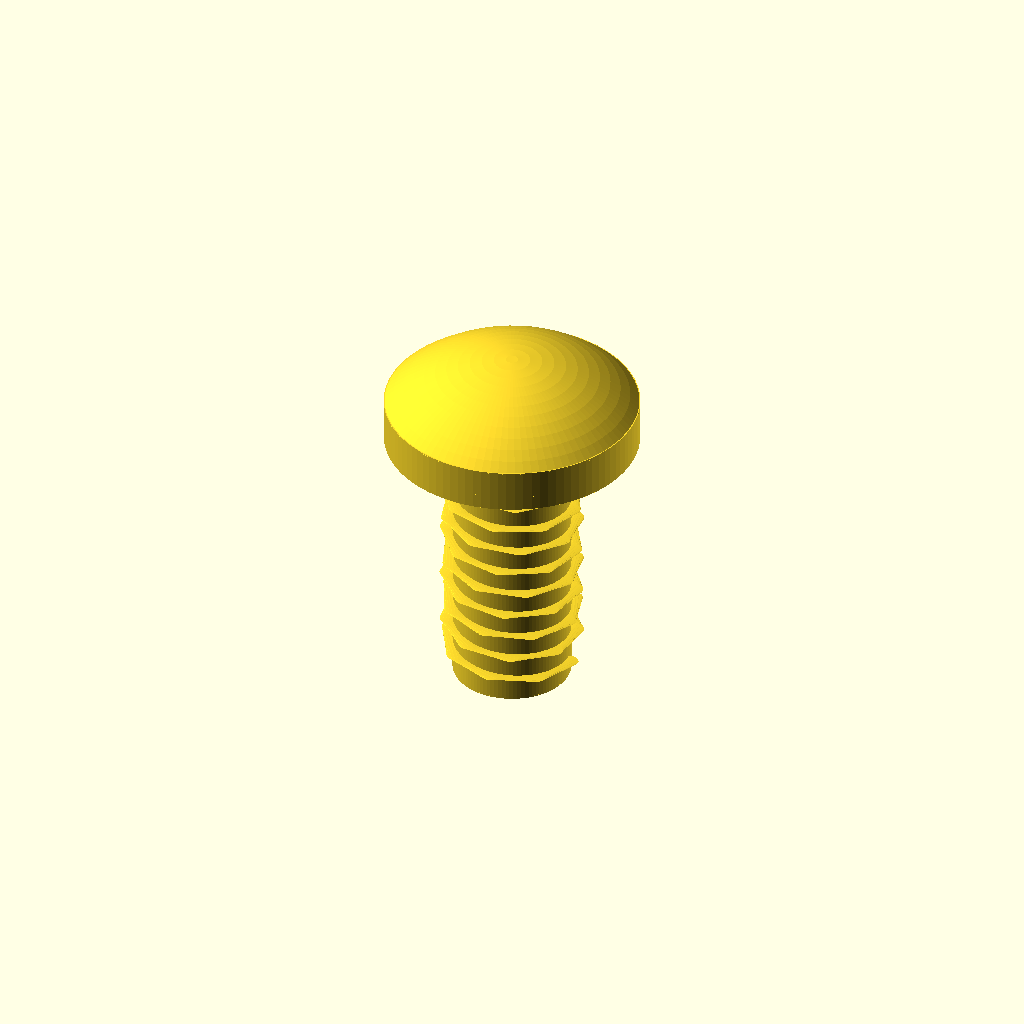
Cell 1: rendered with the file's own defaults.
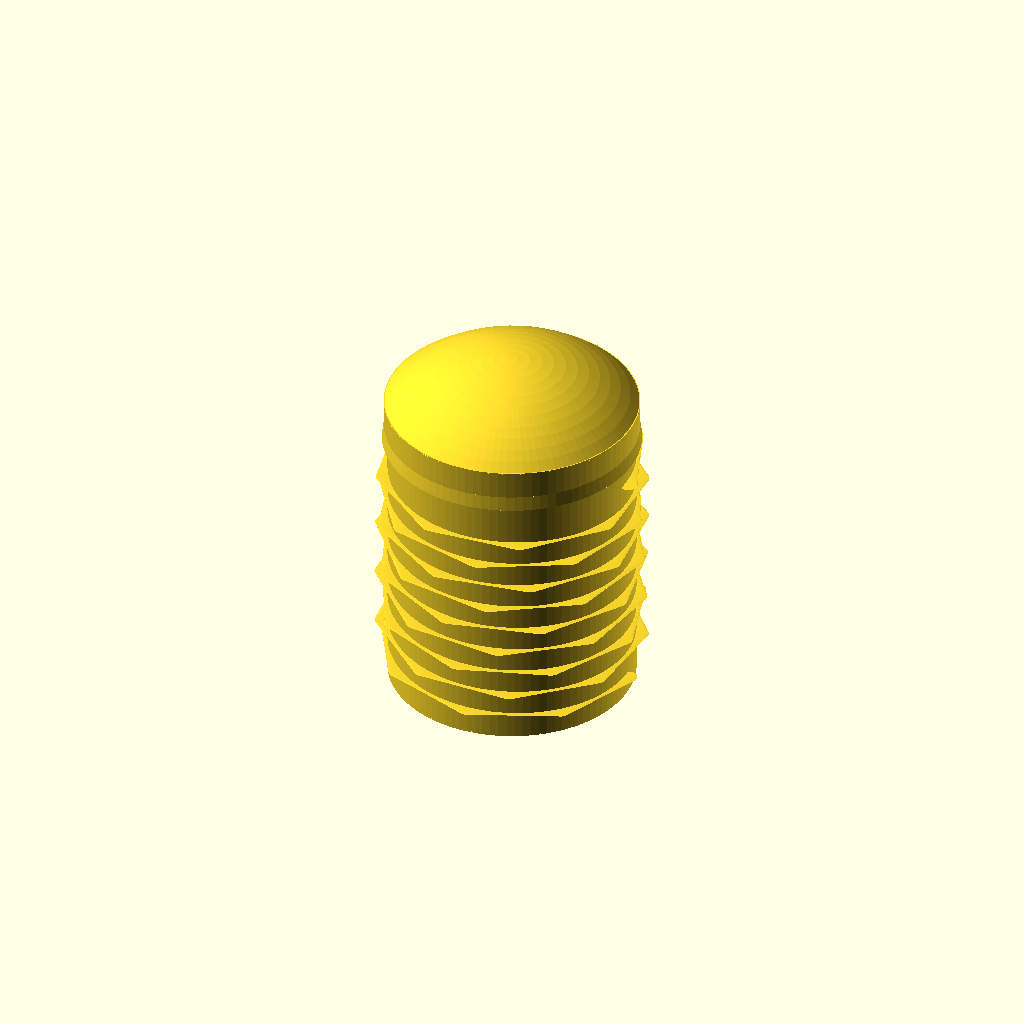
Cell 2: the same model with shaft_diameter_mm = 7.
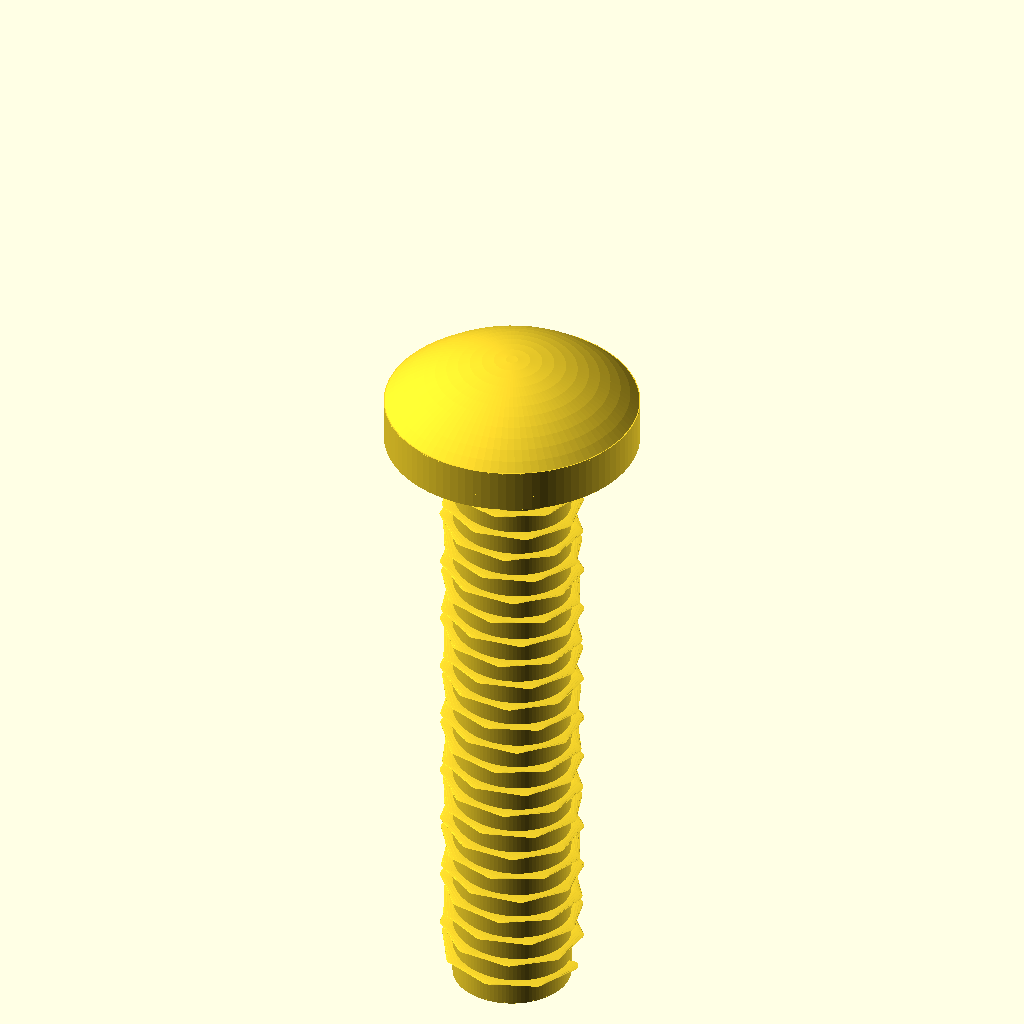
Cell 3: length_mm = 20 (everything else at default).
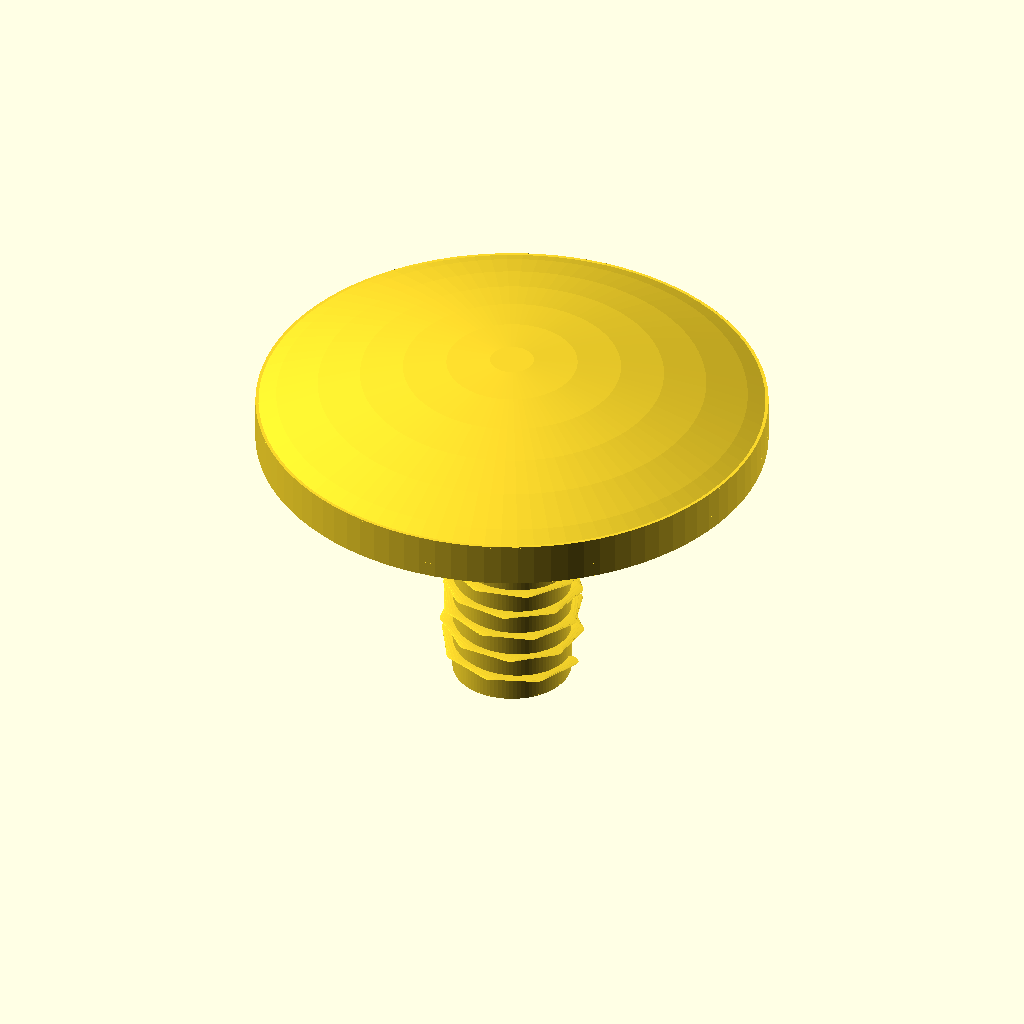
Cell 4: the same model with head_diameter_mm = 13.8.
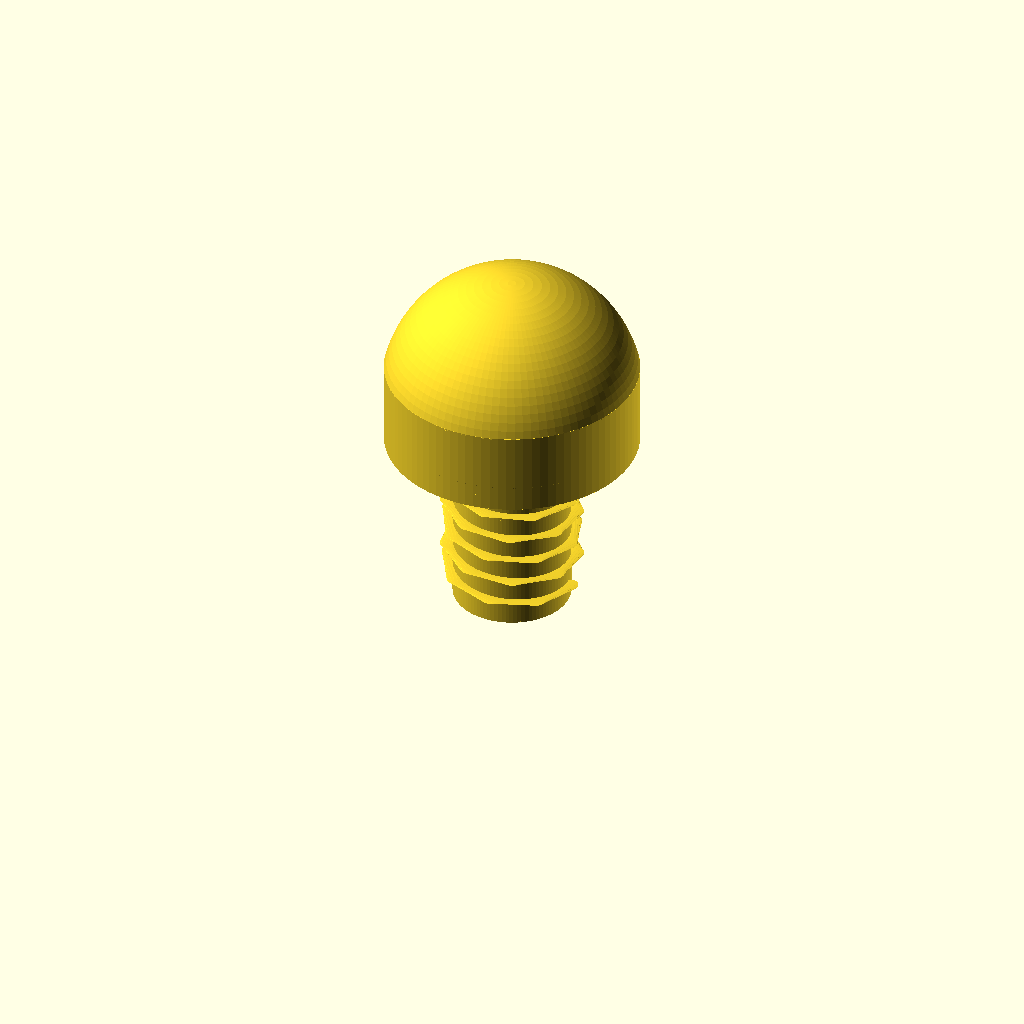
Cell 5 — head_height_mm set to 5, the other parameters unchanged.
One fixed orthographic camera (rotation 55°, 0°, 25°; colour scheme Cornfield) for every cell.
OpenSCAD source file results/nopscadlib/craft/scad/screw__No632_pan_screw.scad:
// Pan head screw (single connected solid)
// Requested: 3.5mm shank dia, 6.9mm head dia, head height 2.5mm, 10mm long

$fn = 96;

// Parameters
shaft_diameter_mm = 3.5;
length_mm         = 10;
head_diameter_mm  = 6.9;
head_height_mm    = 2.5;

// Small overlap to guarantee watertight union
overlap_mm = 0.05;

// Simple helical thread approximation (optional but visible)
thread_pitch_mm   = 0.7;   // coarse-ish for M3.5
thread_depth_mm   = 0.25;  // radial depth of thread ridge
thread_start_mm   = 0.6;   // unthreaded length under head
thread_end_mm     = 0.6;   // unthreaded at tip
thread_fn         = 18;    // facets around thread ridge

module pan_head_screw(
    d_shaft=shaft_diameter_mm,
    L=length_mm,
    d_head=head_diameter_mm,
    h_head=head_height_mm
){
    r_shaft = d_shaft/2;
    r_head  = d_head/2;

    // Coordinate system:
    // z=0 at underside of head (bearing surface)
    // head spans z=[0..h_head]
    // shank spans z=[- (L-h_head) .. 0]
    shank_len = L - h_head;

    // Pan head profile: cylindrical skirt + rounded dome (intersection with sphere)
    // Dome height chosen so total head height matches h_head.
    skirt_h = max(0.6, h_head * 0.45);
    dome_h  = h_head - skirt_h;

    // Sphere radius that yields a spherical cap of height dome_h on base radius r_head:
    // R = (a^2 + h^2) / (2h)
    R = (r_head*r_head + dome_h*dome_h) / (2*dome_h);

    union() {
        // Shank core (minor diameter base for thread)
        translate([0,0,-shank_len/2])
            cylinder(h=shank_len + overlap_mm, r=r_shaft - thread_depth_mm*0.6, center=true);

        // Thread ridge (helical) over most of shank
        thread_h = max(0, shank_len - thread_start_mm - thread_end_mm);
        if (thread_h > 0) {
            translate([0,0,-shank_len + thread_end_mm])
                linear_extrude(
                    height=thread_h,
                    twist=360 * (thread_h / thread_pitch_mm),
                    slices=max(20, ceil(thread_h*12)),
                    convexity=10
                )
                translate([r_shaft - thread_depth_mm*0.2, 0, 0])
                    circle(r=thread_depth_mm, $fn=thread_fn);
        }

        // Tip (slight chamfer)
        tip_h = min(1.0, shank_len*0.25);
        if (tip_h > 0) {
            translate([0,0,-shank_len])
                cylinder(h=tip_h + overlap_mm, r1=r_shaft - thread_depth_mm*0.6, r2=max(0.2, (r_shaft - thread_depth_mm*0.6)*0.6), center=false);
        }

        // Head skirt
        translate([0,0,skirt_h/2])
            cylinder(h=skirt_h + overlap_mm, r=r_head, center=true);

        // Head dome (spherical cap)
        // Place sphere center so cap base is at z=skirt_h and top at z=h_head
        // Sphere center z = skirt_h + (dome_h - R)
        intersection() {
            translate([0,0,skirt_h + (dome_h - R)])
                sphere(r=R);
            translate([0,0,skirt_h + dome_h/2])
                cylinder(h=dome_h + overlap_mm, r=r_head, center=true);
        }

        // Small under-head fillet (connect head to shank smoothly)
        fillet_h = 0.35;
        translate([0,0,fillet_h/2])
            cylinder(h=fillet_h + overlap_mm, r1=r_shaft, r2=r_head, center=true);
    }
}

pan_head_screw();
Customizer parameters (derived from the source; name, type, default, range or options):
shaft_diameter_mm: number, default 3.5
length_mm: number, default 10
head_diameter_mm: number, default 6.9
head_height_mm: number, default 2.5
overlap_mm: number, default 0.05
thread_pitch_mm: number, default 0.7
thread_depth_mm: number, default 0.25
thread_start_mm: number, default 0.6
thread_end_mm: number, default 0.6
thread_fn: number, default 18
